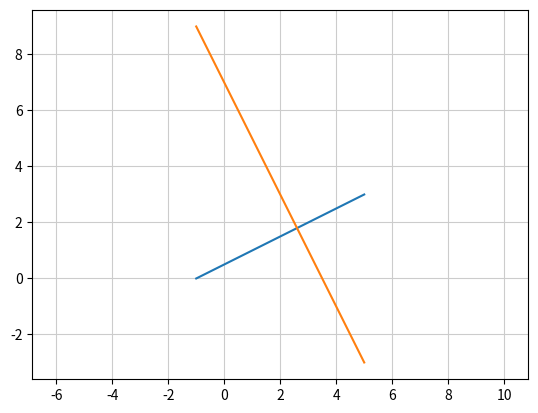

Source code (Python):
import matplotlib.pyplot as plt
import numpy as np

x = np.arange(-1, 6)
y = 1/2 * x + 1/2
y2 = -2 * x + 7

# グラフを描画
plt.plot(x, y)
plt.plot(x, y2)
plt.axis('equal')
plt.grid(color='0.8')
plt.show()